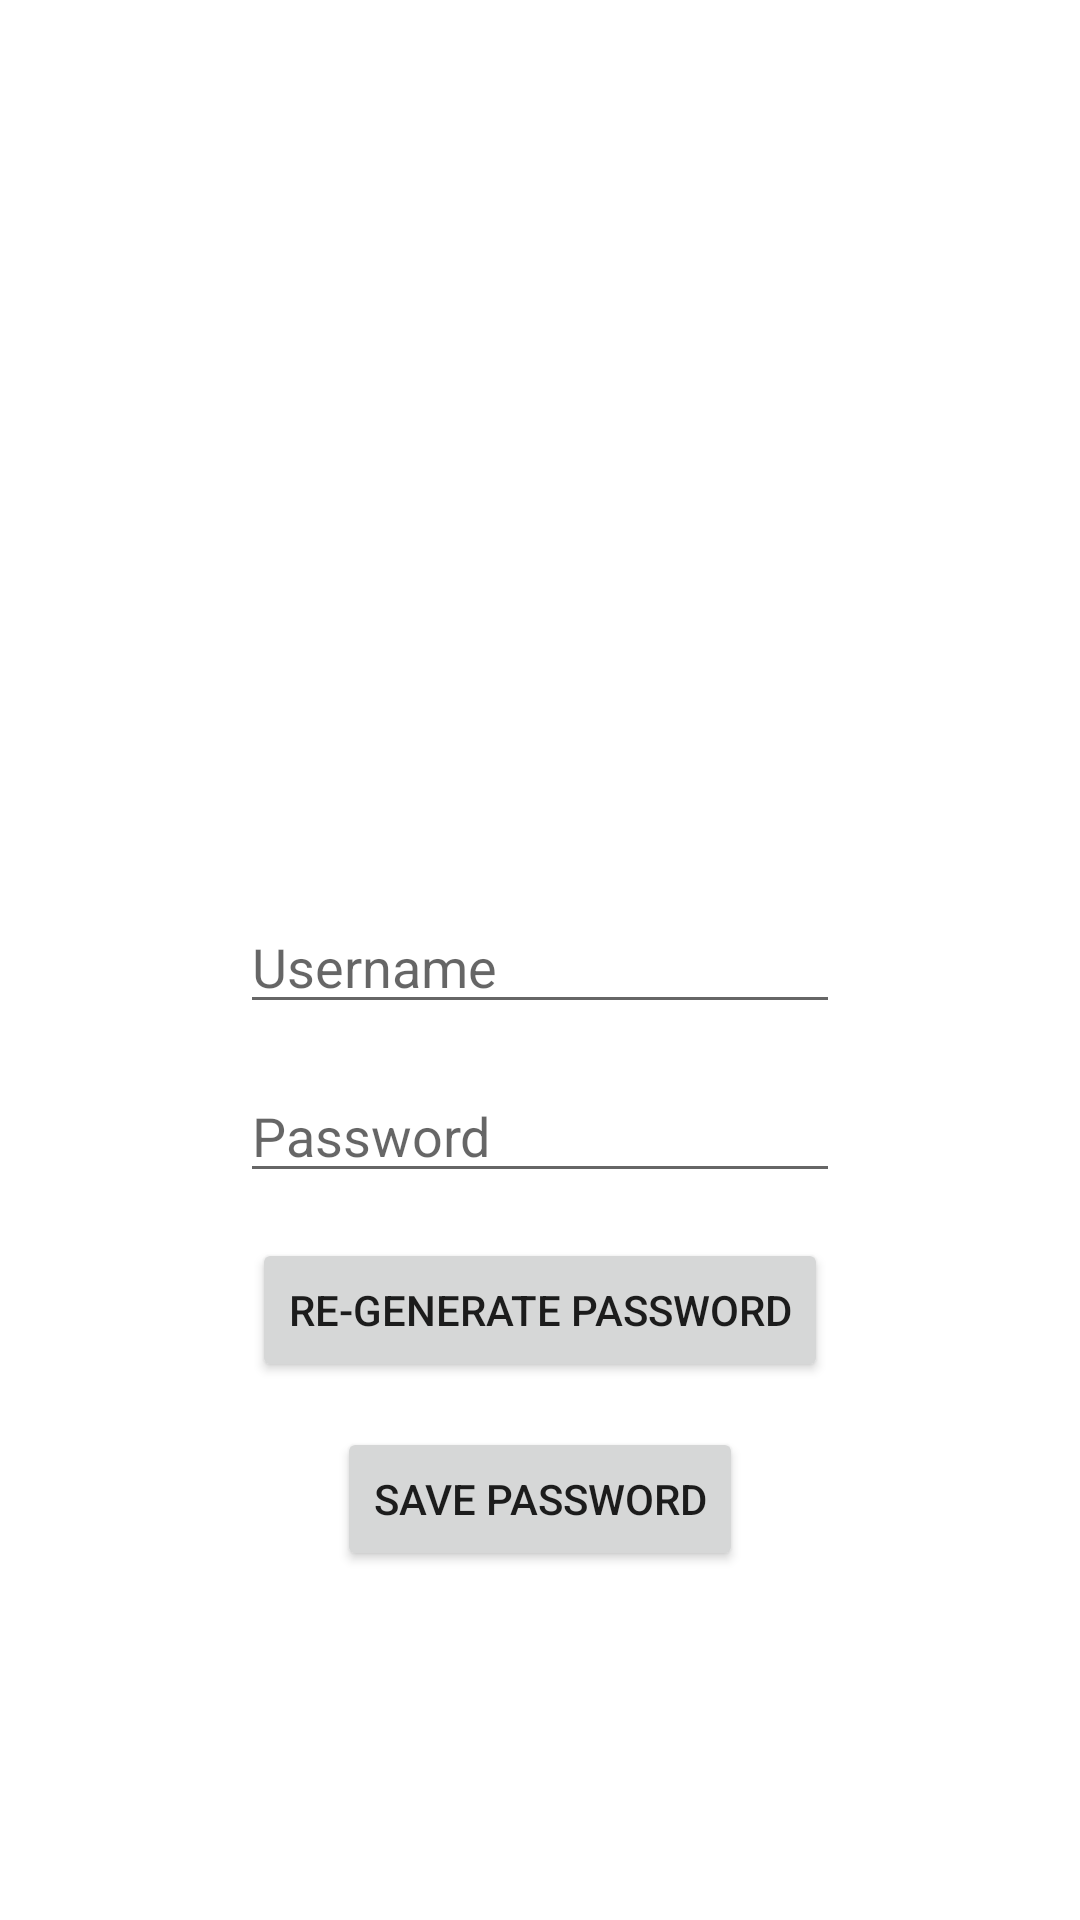

Here is an Android app screen rendered from its layout file. Give the layout XML and the strings, colors and styles it references.
<!-- AndroidManifest.xml: application theme Theme.HackTuesApp -->
<!-- res/layout/fragment_password_generator.xml -->
<?xml version="1.0" encoding="utf-8"?>
<FrameLayout xmlns:android="http://schemas.android.com/apk/res/android"
    xmlns:tools="http://schemas.android.com/tools"
    android:layout_width="match_parent"
    android:layout_height="match_parent"
    tools:context=".PasswordGeneratorFrag"
    android:id="@+id/fragmentPasswordGenerator">

    <RelativeLayout
        android:layout_width="match_parent"
        android:layout_height="match_parent">

        <EditText
            android:layout_width="200dp"
            android:layout_height="wrap_content"
            android:hint="Username"
            android:layout_centerHorizontal="true"
            android:layout_marginTop="300dp"
            android:id="@+id/usernameEditText">

        </EditText>

        <EditText
            android:layout_width="200dp"
            android:layout_height="wrap_content"
            android:hint="Password"
            android:layout_centerHorizontal="true"
            android:layout_below="@id/usernameEditText"
            android:layout_marginTop="15dp"
            android:id="@+id/passwordEditText"
            android:inputType="textPassword">

        </EditText>

        <Button
            android:layout_width="wrap_content"
            android:layout_height="wrap_content"
            android:layout_below="@id/passwordEditText"
            android:layout_centerHorizontal="true"
            android:layout_marginTop="15dp"
            android:text="Re-generate password"
            android:id="@+id/regeneratePassBtn">

        </Button>

        <Button
            android:layout_width="wrap_content"
            android:layout_height="wrap_content"
            android:layout_below="@id/regeneratePassBtn"
            android:layout_centerHorizontal="true"
            android:layout_marginTop="15dp"
            android:text="Save Password"
            android:id="@+id/savePassBtn">

        </Button>

    </RelativeLayout>

</FrameLayout>
<!-- resources referenced by this layout -->
<resources>
  <style name="Theme.HackTuesApp" parent="Theme.MaterialComponents.DayNight.NoActionBar">
          
          <item name="colorPrimary">@color/purple_500</item>
          <item name="colorPrimaryVariant">@color/purple_700</item>
          <item name="colorOnPrimary">@color/white</item>
          
          <item name="colorSecondary">@color/teal_200</item>
          <item name="colorSecondaryVariant">@color/teal_700</item>
          <item name="colorOnSecondary">@color/black</item>
          
          <item name="android:statusBarColor">?attr/colorPrimaryVariant</item>
          
      </style>
  <color name="purple_500">#FF6200EE</color>
  <color name="purple_700">#FF3700B3</color>
  <color name="white">#FFFFFFFF</color>
  <color name="teal_200">#FF03DAC5</color>
  <color name="teal_700">#FF018786</color>
  <color name="black">#FF000000</color>
</resources>
